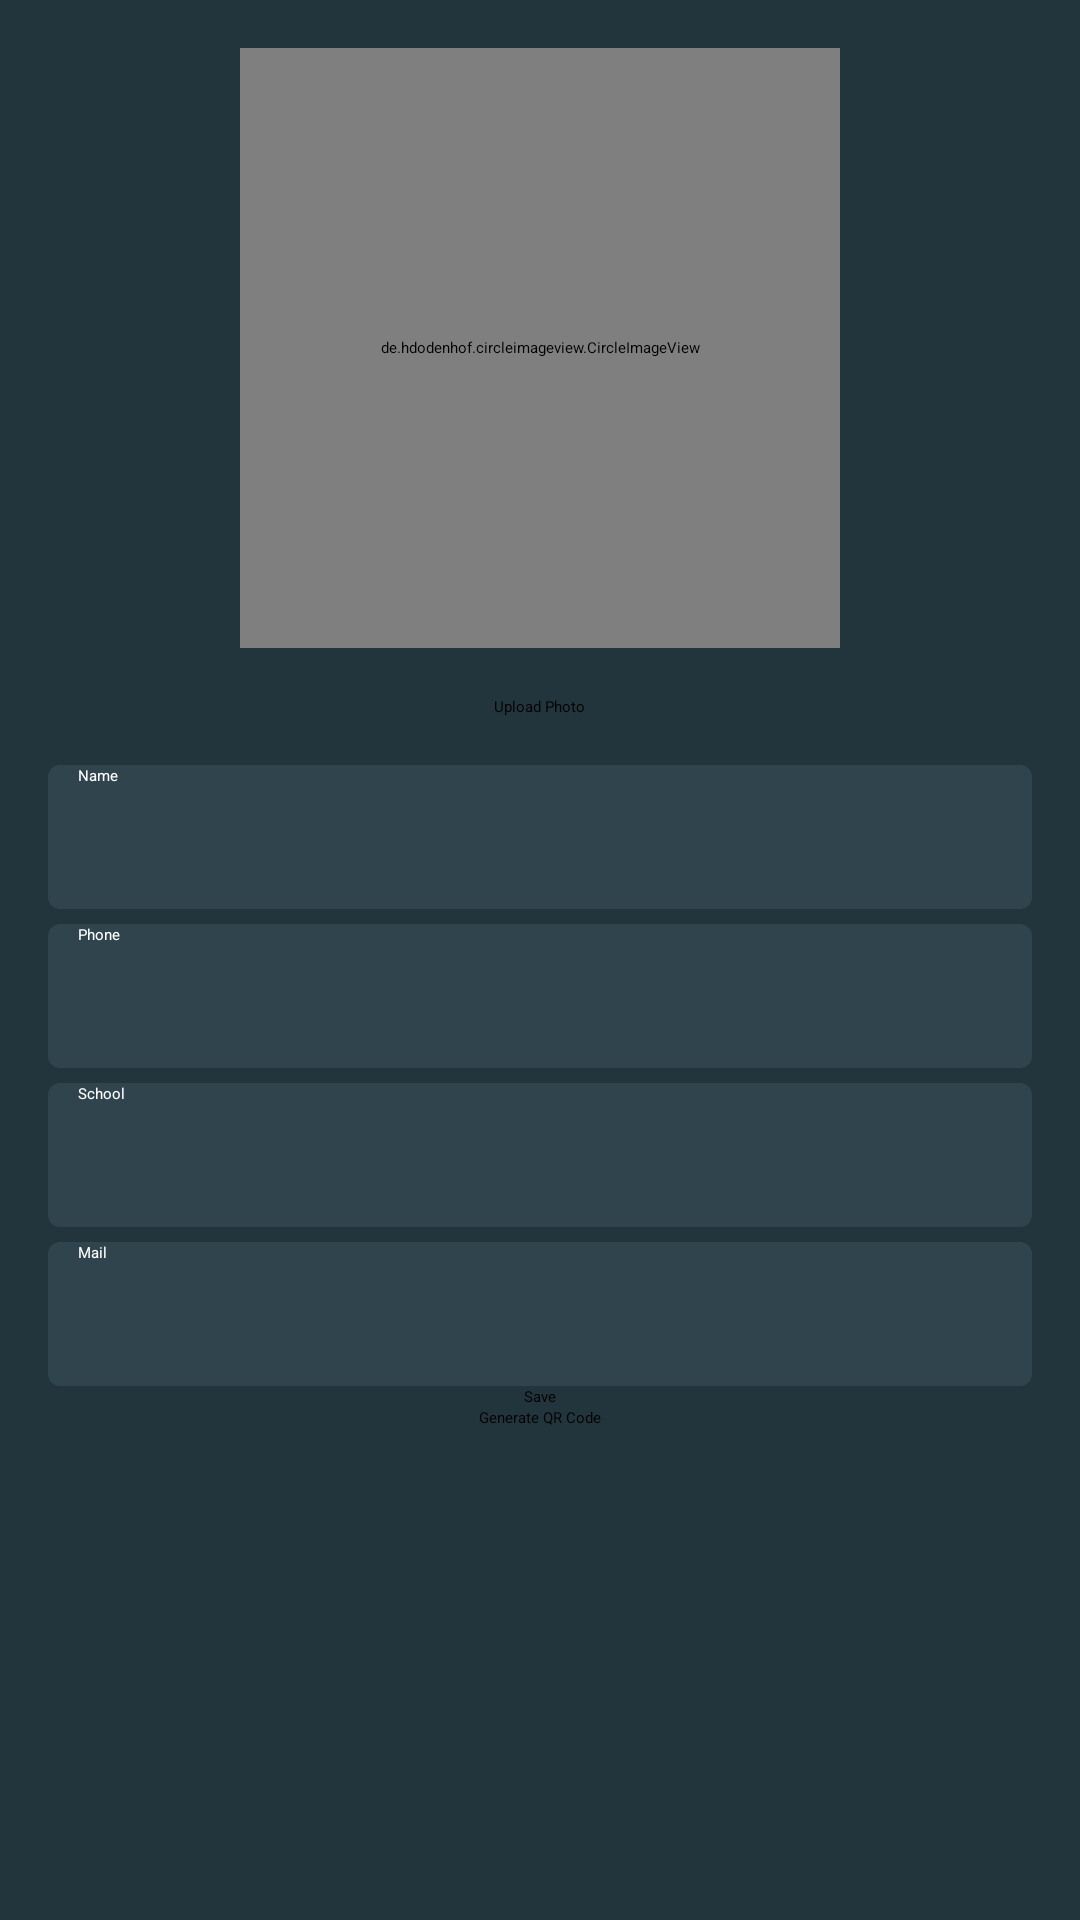

Here is an Android app screen rendered from its layout file. Give the layout XML and the strings, colors and styles it references.
<!-- AndroidManifest.xml: application theme Theme.IntentExample -->
<!-- res/layout/myprofile.xml -->
<LinearLayout
    xmlns:android="http://schemas.android.com/apk/res/android"
    android:layout_width="match_parent"
    android:layout_height="match_parent"
    android:orientation="vertical"
    android:padding="16dp"
    android:background="@color/tab_color"
    android:gravity="center_horizontal">

    
    <de.hdodenhof.circleimageview.CircleImageView
        android:id="@+id/imageProfile"
        android:layout_width="200dp"
        android:layout_height="200dp"
        android:src="@drawable/ic_ownprofile"
        android:layout_gravity="center_horizontal"
        android:padding="8dp"/>

    
    <Button
        android:id="@+id/buttonUploadPhoto"
        android:layout_width="wrap_content"
        android:layout_height="wrap_content"
        android:text="Upload Photo"
        android:backgroundTint="@color/bright_green"
        android:layout_marginTop="16dp"
        android:layout_marginBottom="16dp"/>

    
    <EditText
        android:id="@+id/editTextName"
        android:layout_width="match_parent"
        android:layout_height="48dp"
        android:hint="Name"
        android:paddingLeft="10dp"
        android:textColorHint="@color/white"
        android:textColor="@color/white"
        android:background="@drawable/myprofile_editbox"
        android:inputType="textPersonName"/>

    
    <EditText
        android:id="@+id/editTextPhone"
        android:layout_width="match_parent"
        android:layout_height="48dp"
        android:layout_marginTop="5dp"
        android:hint="Phone"
        android:paddingLeft="10dp"
        android:textColorHint="@color/white"
        android:textColor="@color/white"
        android:background="@drawable/myprofile_editbox"
        android:inputType="phone"/>

    
    <EditText
        android:id="@+id/editTextSchool"
        android:layout_width="match_parent"
        android:layout_height="48dp"
        android:hint="School"
        android:layout_marginTop="5dp"
        android:paddingLeft="10dp"
        android:textColorHint="@color/white"
        android:textColor="@color/white"
        android:background="@drawable/myprofile_editbox"
        android:inputType="text"/>

    <EditText
        android:id="@+id/editTextMail"
        android:layout_width="match_parent"
        android:layout_height="48dp"
        android:hint="Mail"
        android:layout_marginTop="5dp"
        android:paddingLeft="10dp"
        android:textColorHint="@color/white"
        android:textColor="@color/white"
        android:background="@drawable/myprofile_editbox"
        android:inputType="text"/>

    <Button
        android:id="@+id/buttonSave"
        android:layout_width="wrap_content"
        android:layout_height="wrap_content"
        android:text="Save"
        android:backgroundTint="@color/bright_green"
        android:layout_gravity="center_horizontal"/>

    <Button
        android:id="@+id/buttonGenerateQR"
        android:layout_width="wrap_content"
        android:layout_height="wrap_content"
        android:text="Generate QR Code"
        android:backgroundTint="@color/bright_green"
        android:layout_gravity="center_horizontal"/>
</LinearLayout>
<!-- resources referenced by this layout -->
<resources>
  <color name="bright_green">#3DD598</color>
  <color name="tab_color">#22343C</color>
  <color name="white">#FFFFFFFF</color>
  <!-- drawable ic_ownprofile (drawable-anydpi) -->
  <vector xmlns:android="http://schemas.android.com/apk/res/android"
      android:width="36dp"
      android:height="36dp"
      android:viewportWidth="24"
      android:viewportHeight="24">
    <path
        android:fillColor="@android:color/white"
        android:pathData="M12,12c2.21,0 4,-1.79 4,-4s-1.79,-4 -4,-4 -4,1.79 -4,4 1.79,4 4,4zM12,14c-2.67,0 -8,1.34 -8,4v2h16v-2c0,-2.66 -5.33,-4 -8,-4z"/>
  </vector>
  <!-- drawable myprofile_editbox (drawable) -->
  <?xml version="1.0" encoding="utf-8"?>
  <selector xmlns:android="http://schemas.android.com/apk/res/android">
      <item>
          <shape android:shape="rectangle">
              <solid android:color="@color/bottom_nav_background" />
              <corners android:radius="4dp" />
          </shape>
      </item>
  </selector>
  <color name="bottom_nav_background">#30444E</color>
</resources>
